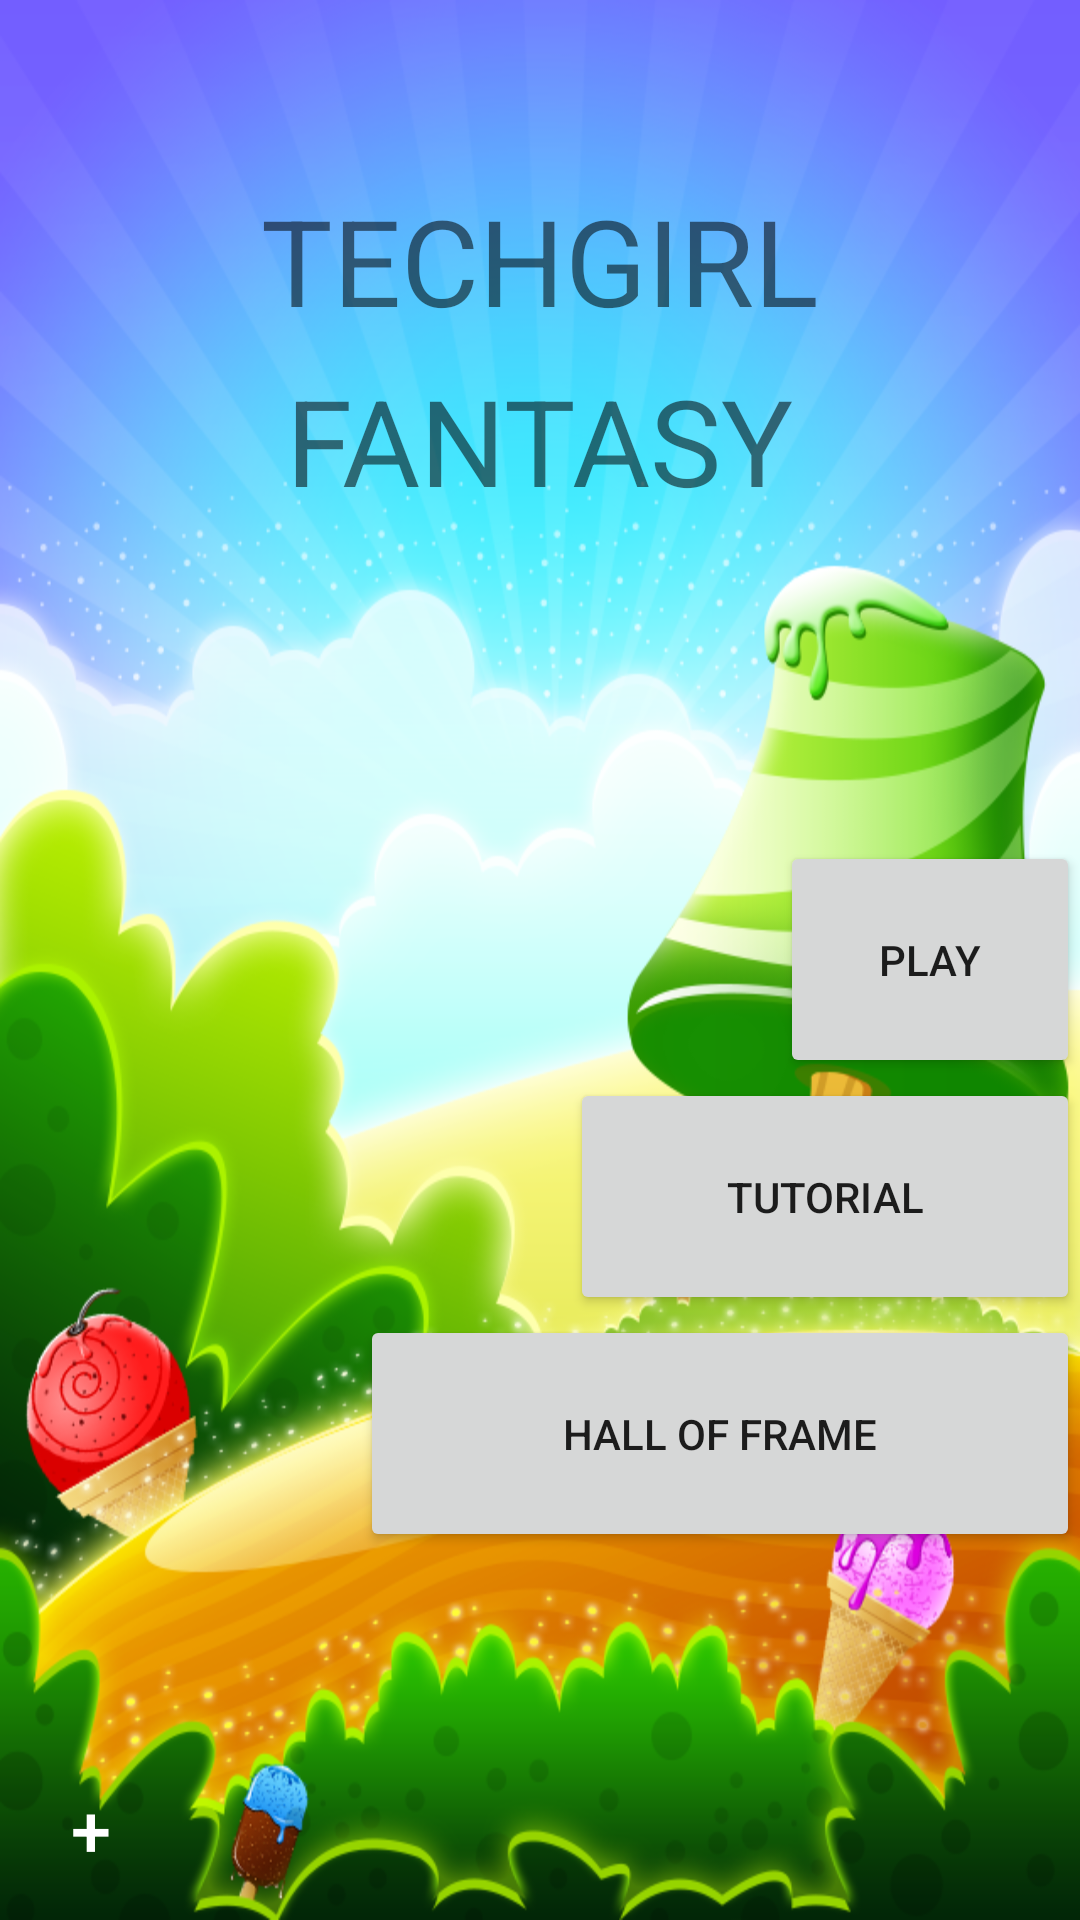

This screen was rendered from an Android layout file. Write that file and the resources it references.
<!-- AndroidManifest.xml: application theme AppTheme -->
<!-- res/layout/activity_main.xml -->
<?xml version="1.0" encoding="utf-8"?>
<RelativeLayout xmlns:android="http://schemas.android.com/apk/res/android"
    xmlns:app="http://schemas.android.com/apk/res-auto"
    xmlns:tools="http://schemas.android.com/tools"
    android:id="@+id/root_layout"
    android:layout_width="match_parent"
    android:layout_height="match_parent">

    <ImageView
    android:layout_width="match_parent"
    android:layout_height="match_parent"
    android:scaleType="fitXY"
    android:src="@drawable/backgroundmenu"
    tools:ignore="ContentDescription" />

    <TextView
    android:layout_width="wrap_content"
    android:layout_height="wrap_content"
    android:text="TECHGIRL"
    tools:ignore="HardcodedText,SpUsage"
    android:textSize="40dp"
    android:layout_marginTop="60dp"
    android:layout_alignParentTop="true"
    android:layout_centerHorizontal="true" />

    <TextView
        android:layout_width="wrap_content"
        android:layout_height="wrap_content"
        android:text="FANTASY"
        tools:ignore="HardcodedText,SpUsage"
        android:textSize="40dp"
        android:layout_marginTop="120dp"
        android:layout_alignParentTop="true"
        android:layout_centerHorizontal="true" />

    <Button
    android:text="@string/play"
    android:layout_width="100dp"
    android:layout_height="wrap_content"
    android:id="@+id/play"
    android:padding="30dp"
    android:layout_centerVertical="true"
    android:layout_alignParentRight="true"
    android:layout_alignParentEnd="true"
    tools:ignore="RelativeOverlap" />

    <Button
    android:text="@string/tutorial"
    android:layout_width="170dp"
    android:layout_height="wrap_content"
    android:id="@+id/tutorial"
    android:padding="30dp"
    android:layout_below="@+id/play"
    android:layout_alignParentRight="true"
    android:layout_alignParentEnd="true" />

    <Button
    android:text="@string/hallFrame"
    android:layout_width="240dp"
    android:layout_height="wrap_content"
    android:id="@+id/hallFrame"
    android:padding="30dp"
    android:layout_below="@+id/tutorial"
    android:layout_alignParentRight="true"
    android:layout_alignParentEnd="true" />

    <FrameLayout
        android:id="@+id/menu_layout"
        android:layout_width="match_parent"
        android:layout_height="match_parent"
        android:background="@color/scrim"
        android:visibility="invisible"
        >

        <com.ogaclejapan.arclayout.ArcLayout
            android:id="@+id/arc_layout"
            android:layout_width="match_parent"
            android:layout_height="611dp"
            android:layout_marginBottom="32dp"
            app:arc_axisRadius="@dimen/layout_child_offset_path"
            app:arc_freeAngle="true"
            app:arc_origin="bottom|left"
            app:arc_radius="@dimen/layout_radius_path">

            <Button
                style="@style/Item.Path"
                android:text="A"
                android:textColor="@color/path_orange"
                app:arc_angle="15"
                tools:ignore="HardcodedText" />

            <Button
                style="@style/Item.Path"
                android:text="B"
                android:textColor="@color/path_blue"
                app:arc_angle="35"
                tools:ignore="HardcodedText" />

            <Button
                style="@style/Item.Path"
                android:text="C"
                android:textColor="@color/path_black"
                app:arc_angle="55"
                tools:ignore="HardcodedText" />

            <Button
                style="@style/Item.Path"
                android:text="D"
                android:textColor="@color/path_green"
                app:arc_angle="75"
                tools:ignore="HardcodedText" />



        </com.ogaclejapan.arclayout.ArcLayout>

    </FrameLayout>

    <Button
        android:id="@+id/fab"
        android:layout_width="100dp"
        android:layout_height="100dp"
        android:layout_marginLeft="-20dp"
        android:layout_alignParentBottom="true"
        android:layout_alignParentLeft="true"
        android:layout_marginBottom="-20dp"
        android:background="@drawable/settings"
        android:text="+"
        android:textColor="@color/white"
        android:textSize="24sp"
        tools:ignore="HardcodedText" />

</RelativeLayout>
<!-- resources referenced by this layout -->
<resources>
  <color name="path_black">#403B36</color>
  <color name="path_blue">#1774E6</color>
  <color name="path_green">#5FB336</color>
  <color name="path_orange">#FF9500</color>
  <color name="scrim">#42000000</color>
  <color name="white">#FFFFFF</color>
  <dimen name="layout_child_offset_path">144dp</dimen>
  <dimen name="layout_radius_path">40dp</dimen>
  <!-- drawable backgroundmenu: png bitmap (drawable, 351017 bytes) -->
  <string name="hallFrame">Hall of Frame</string>
  <string name="play">Play</string>
  <string name="tutorial">Tutorial</string>
  <style name="Item.Path">
          <item name="android:layout_width">@dimen/item_circle_size_path</item>
          <item name="android:layout_height">@dimen/item_circle_size_path</item>
          <item name="android:textSize">@dimen/item_font_size_path</item>
          <item name="android:background">@drawable/path_white_oval</item>
      </style>
  <style name="AppTheme" parent="Theme.AppCompat.Light.NoActionBar">
          
          <item name="colorPrimary">@color/colorPrimary</item>
          <item name="colorPrimaryDark">@color/colorPrimaryDark</item>
          <item name="colorAccent">@color/colorAccent</item>
      </style>
  <dimen name="item_circle_size_path">45dp</dimen>
  <dimen name="item_font_size_path">18sp</dimen>
  <color name="colorPrimary">#3F51B5</color>
  <color name="colorPrimaryDark">#303F9F</color>
  <color name="colorAccent">#ff4081</color>
</resources>
